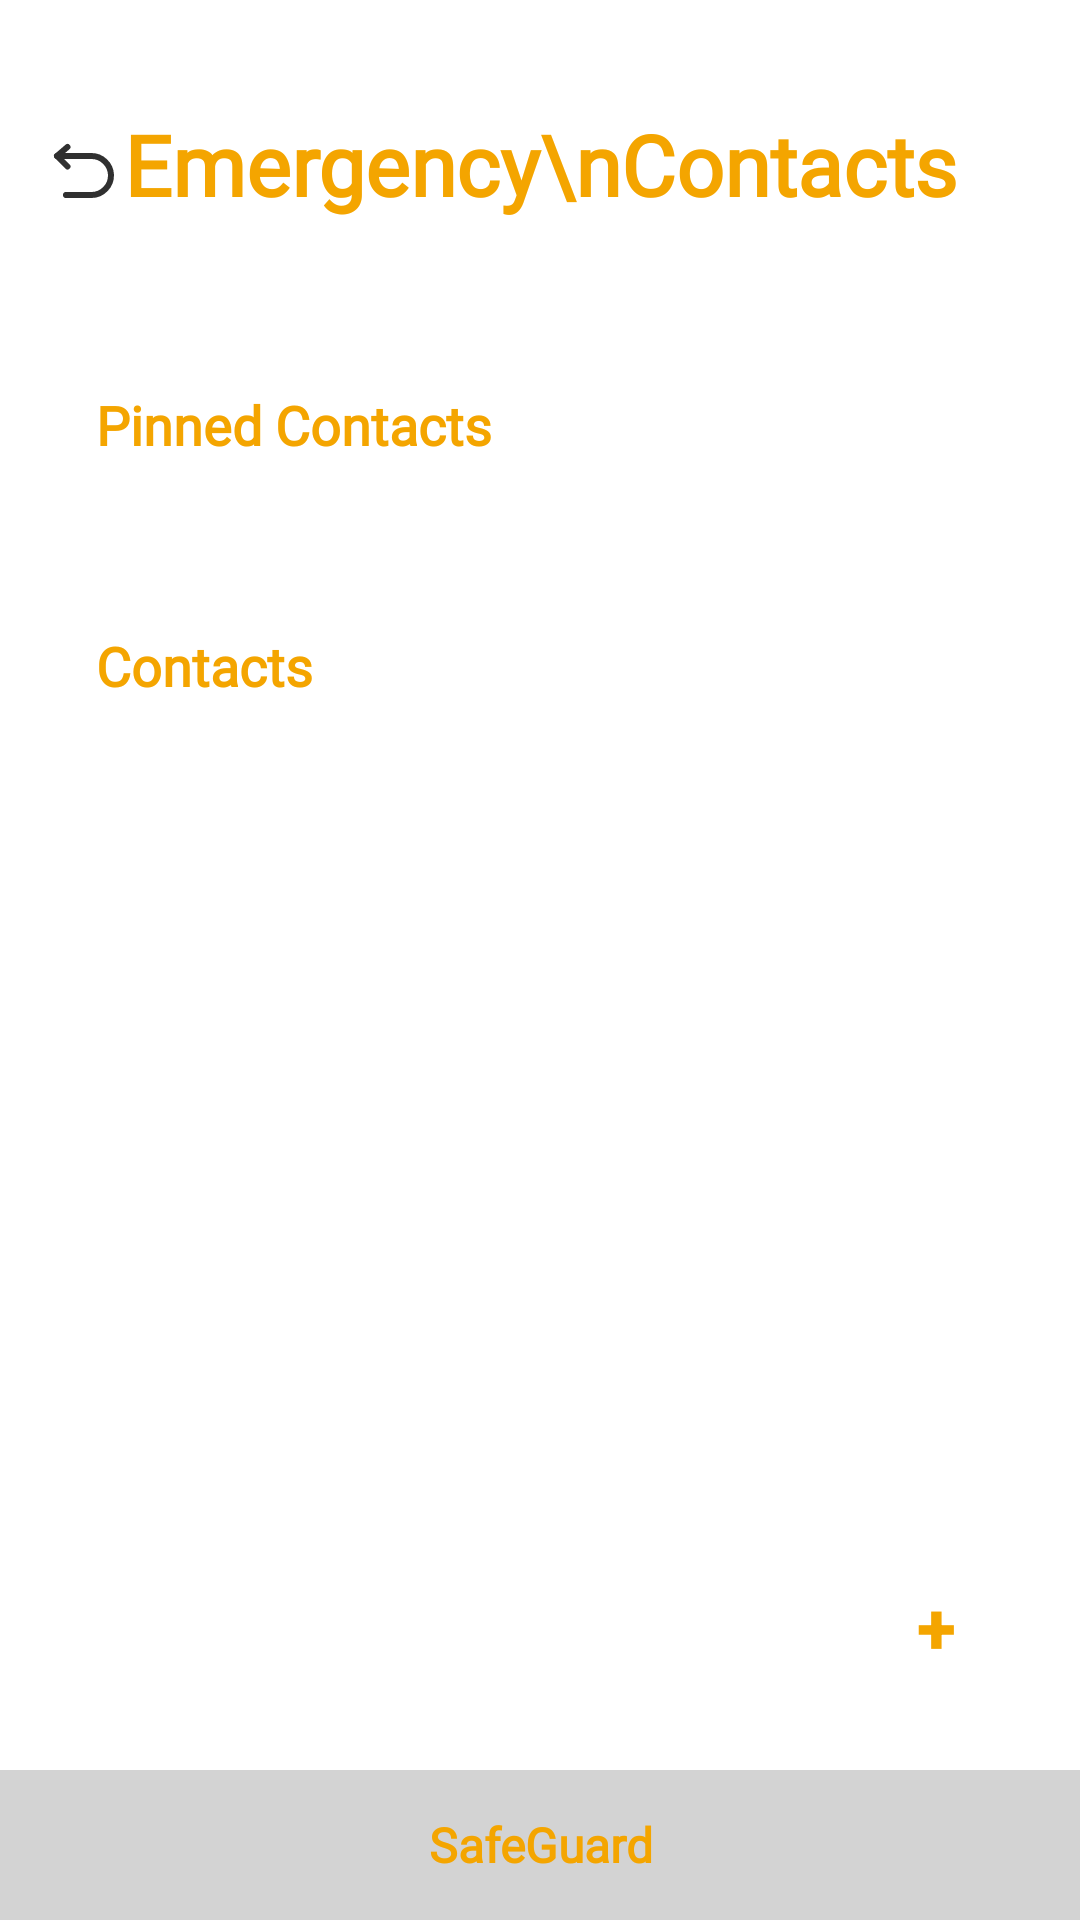

Android layout source for this screen:
<!-- AndroidManifest.xml: application theme Theme.SafeGuard -->
<!-- res/layout/activity_sos_contact_list.xml -->
<RelativeLayout
    xmlns:android="http://schemas.android.com/apk/res/android"
    xmlns:app="http://schemas.android.com/apk/res-auto"
    android:id="@+id/main"
    android:layout_width="match_parent"
    android:layout_height="match_parent"
    android:background="@color/white">

    
    <ImageButton
        android:id="@+id/back_button"
        android:layout_width="wrap_content"
        android:layout_height="wrap_content"
        android:layout_alignParentStart="true"
        android:layout_centerHorizontal="true"
        android:layout_marginStart="16dp"
        android:layout_marginTop="45dp"
        android:src="@drawable/return_arrow"
        android:contentDescription="Back"
        android:background="?android:attr/selectableItemBackgroundBorderless"
        app:tint="@color/dark_grey" />

    
    <TextView
        android:id="@+id/emergency_contacts_title"
        android:layout_width="wrap_content"
        android:layout_height="wrap_content"
        android:fontFamily="@font/prompt_regular"
        android:layout_marginTop="20dp"
        android:padding="16dp"
        android:layout_centerHorizontal="true"
        android:text="Emergency\nContacts"
        android:textColor="@color/orange"
        android:textSize="28sp"
        android:textStyle="bold"
        android:gravity="center" />

    
    <TextView
        android:id="@+id/no_contacts_message"
        android:layout_width="match_parent"
        android:layout_height="wrap_content"
        android:layout_centerInParent="true"
        android:layout_marginHorizontal="16dp"
        android:text="No contacts added. Tap the button below to add one."
        android:textSize="16sp"
        android:textStyle="italic"
        android:textColor="@color/orange"
        android:gravity="center"
        android:visibility="gone" />

    
    <ScrollView
        android:id="@+id/contacts_scroll_view"
        android:layout_width="match_parent"
        android:layout_height="match_parent"
        android:layout_below="@id/emergency_contacts_title"
        android:layout_above="@id/add_contact_button"
        android:layout_marginTop="8dp">

        <LinearLayout
            android:layout_width="match_parent"
            android:layout_height="wrap_content"
            android:orientation="vertical"
            android:paddingHorizontal="16dp">

            
            <TextView
                android:id="@+id/pinned_contacts_title"
                android:layout_width="wrap_content"
                android:layout_height="wrap_content"
                android:fontFamily="@font/prompt_regular"
                android:layout_marginTop="16dp"
                android:padding="16dp"
                android:text="Pinned Contacts"
                android:textColor="@color/orange"
                android:textSize="18sp"
                android:textStyle="bold"
                android:visibility="visible" />

            <TextView
                android:id="@+id/pinned_contacts_gap"
                android:layout_width="match_parent"
                android:layout_height="wrap_content"
                android:layout_marginTop="8dp"
                android:hint="No pinned contacts added...yet"
                android:textColor="@color/orange"
                android:textSize="14sp"
                android:gravity="center"
                android:visibility="gone" />

            <LinearLayout
                android:id="@+id/pinned_contact_list_container"
                android:layout_width="match_parent"
                android:layout_height="wrap_content"
                android:orientation="vertical"
                android:layout_marginTop="8dp"
                android:visibility="visible" />

            
            <TextView
                android:id="@+id/contacts_title"
                android:layout_width="wrap_content"
                android:layout_height="wrap_content"
                android:fontFamily="@font/prompt_regular"
                android:layout_marginTop="16dp"
                android:padding="16dp"
                android:text="Contacts"
                android:textColor="@color/orange"
                android:textSize="18sp"
                android:textStyle="bold"
                android:visibility="visible" />

            <LinearLayout
                android:id="@+id/contact_list_container"
                android:layout_width="match_parent"
                android:layout_height="wrap_content"
                android:orientation="vertical"
                android:layout_marginTop="8dp" />
        </LinearLayout>
    </ScrollView>

    
    <Button
        android:id="@+id/add_contact_button"
        android:layout_width="64dp"
        android:layout_height="64dp"
        android:layout_above="@id/footerText"
        android:layout_alignParentEnd="true"
        android:layout_margin="16dp"
        android:background="@drawable/add_contact"
        android:text="+"
        android:textColor="@color/orange"
        android:textSize="24sp"
        android:textStyle="bold"
        android:gravity="center"
        android:contentDescription="Add Contact" />

    
    <TextView
        android:id="@+id/footerText"
        android:layout_width="match_parent"
        android:layout_height="50dp"
        android:text="@string/app_name"
        android:textSize="16sp"
        android:textStyle="bold"
        android:textColor="@color/primary_yellow"
        android:fontFamily="@font/bangers_regular"
        android:gravity="center"
        android:background="@color/grey"
        android:layout_alignParentBottom="true"
        android:layout_centerHorizontal="true"/>

</RelativeLayout>
<!-- resources referenced by this layout -->
<resources>
  <color name="dark_grey">#303030</color>
  <color name="grey">#D3D3D3</color>
  <color name="orange">#f4a500</color>
  <color name="primary_yellow">#f4a500</color>
  <color name="white">#ffffff</color>
  <!-- drawable return_arrow (drawable) -->
  <vector xmlns:android="http://schemas.android.com/apk/res/android"
      android:width="24dp"
      android:height="24dp"
      android:viewportWidth="48"
      android:viewportHeight="48">
      <path
          android:pathData="M13,8L6,14L13,21"
          android:strokeLineJoin="round"
          android:strokeWidth="4"
          android:strokeColor="@color/primary_purple"
          android:strokeLineCap="round"/>
      <path
          android:pathData="M6,14H28.994C35.877,14 41.722,19.62 41.99,26.5C42.274,33.77 36.267,40 28.994,40H11.998"
          android:strokeLineJoin="round"
          android:strokeWidth="4"
          android:strokeColor="@color/primary_purple"
          android:strokeLineCap="round"/>
  </vector>
  <string name="app_name">SafeGuard</string>
  <style name="Theme.SafeGuard" parent="Base.Theme.SafeGuard" />
  <color name="primary_purple">#ffffff</color>
  <style name="Base.Theme.SafeGuard" parent="Theme.Material3.DayNight.NoActionBar">
          
          <item name="colorOnBackground">@color/orange</item>
  
          
          <item name="colorPrimary">@color/white</item>
          <item name="colorOnPrimary">@color/orange</item>
  
          
          <item name="colorPrimaryContainer">@color/white</item>
          <item name="colorOnPrimaryContainer">@color/orange</item>
  
          
          <item name="android:textColorPrimary">@color/orange</item>
  
          
          <item name="android:statusBarColor">@color/white</item>
          <item name="android:navigationBarColor">@color/white</item>
          <item name="android:windowLightStatusBar">true</item> 
      </style>
</resources>
